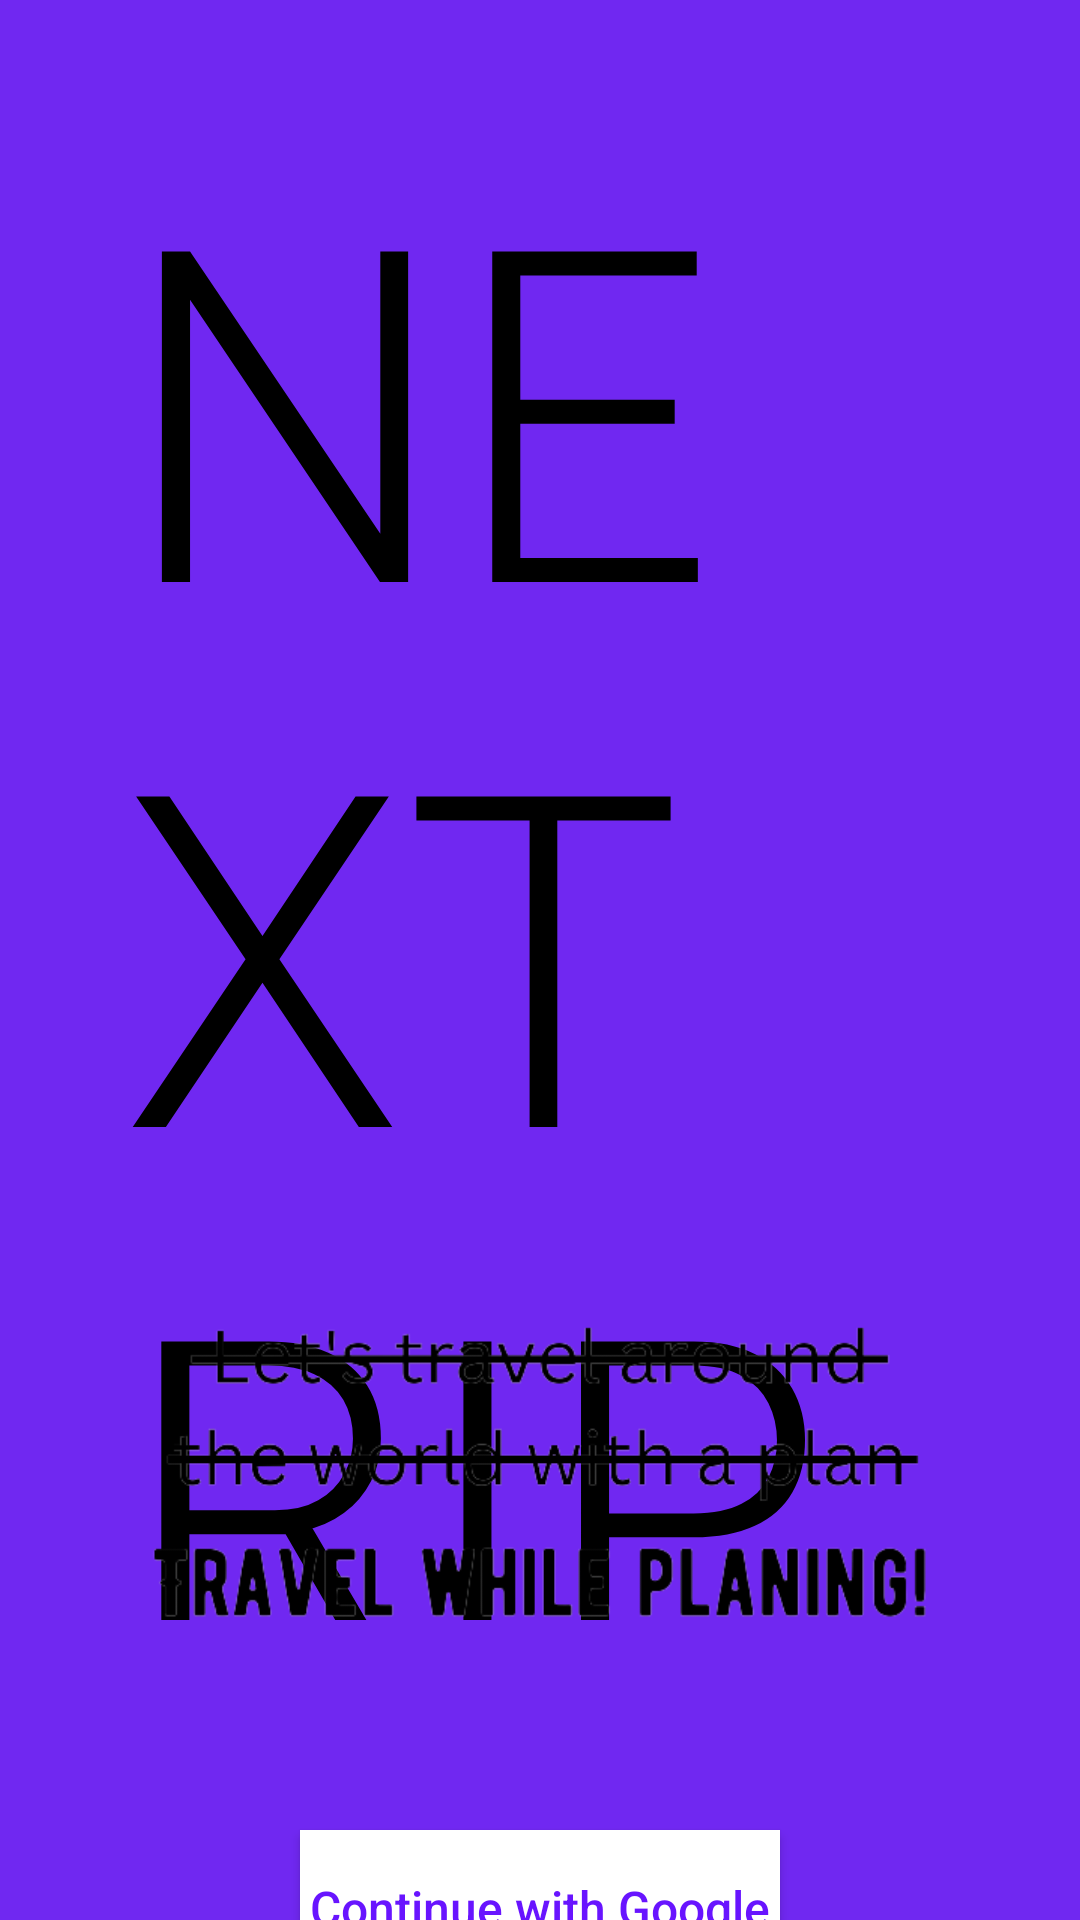

Reconstruct the res/layout file that produces this screen, plus the resources it refers to.
<!-- AndroidManifest.xml: application theme Theme.Nextrip -->
<!-- res/layout/activity_main.xml -->
<?xml version="1.0" encoding="utf-8"?>
<RelativeLayout xmlns:android="http://schemas.android.com/apk/res/android"
    xmlns:app="http://schemas.android.com/apk/res-auto"
    xmlns:tools="http://schemas.android.com/tools"
    android:layout_width="match_parent"
    android:layout_height="match_parent"
    android:background="#7028F1"
    android:backgroundTint="#7028F1"
    tools:context=".MainActivity">

    <Button
        android:id="@+id/signinwithgoogle"
        android:layout_width="204dp"
        android:layout_height="52dp"
        android:layout_marginStart="100dp"
        android:layout_marginTop="610dp"
        android:layout_marginEnd="100dp"
        android:layout_marginBottom="32dp"
        android:background="#FFFFFF"
        android:fontFamily="sans-serif-medium"
        android:text="Continue with Google"
        android:textAlignment="center"
        android:textAppearance="@style/TextAppearance.AppCompat.Medium"
        android:textColor="#6814FF"
        android:textSize="16sp"
        android:visibility="visible"
        tools:ignore="MissingConstraints" />

    <TextView
        android:id="@+id/welcome"
        android:layout_width="wrap_content"
        android:layout_height="wrap_content"
        android:layout_marginStart="40dp"
        android:layout_marginTop="30dp"
        android:layout_marginEnd="40dp"
        android:layout_marginBottom="100dp"
        android:text="NEXTRIP"
        android:textAppearance="@style/TextAppearance.AppCompat.Display4"
        android:textColor="#000000"
        android:textSize="155dp"
        app:layout_constraintBottom_toTopOf="@+id/signinwithgoogle"
        app:layout_constraintEnd_toEndOf="parent"
        app:layout_constraintHorizontal_bias="0.406"
        app:layout_constraintStart_toStartOf="parent"
        app:layout_constraintTop_toTopOf="parent"
        app:layout_constraintVertical_bias="0.094" />

    <ImageView
        android:id="@+id/imageView"
        android:layout_width="381dp"
        android:layout_height="141dp"
        android:layout_marginStart="48dp"
        android:layout_marginTop="420dp"
        android:layout_marginEnd="48dp"
        android:layout_marginBottom="37dp"
        app:layout_constraintBottom_toTopOf="@+id/signinwithgoogle"
        app:layout_constraintEnd_toEndOf="parent"
        app:layout_constraintStart_toStartOf="parent"
        app:layout_constraintTop_toTopOf="parent"
        app:layout_constraintVertical_bias="0.511"
        app:srcCompat="@drawable/lets_travel_around_the_world_with_a_plan" />

</RelativeLayout>
<!-- resources referenced by this layout -->
<resources>
  <!-- drawable lets_travel_around_the_world_with_a_plan: png bitmap (drawable-v24, 35854 bytes) -->
  <style name="Theme.Nextrip" parent="Theme.AppCompat.Light.DarkActionBar">
          
          <item name="colorPrimary">@color/purple_500</item>
          <item name="colorPrimaryDark">@color/purple_700</item>
          <item name="colorAccent">@color/teal_200</item>
          
      </style>
  <!-- not gathered from this repository: default colours our renderer supplied (Android Studio template values) -->
  <color name="purple_500">#FF6200EE</color>
  <color name="purple_700">#FF3700B3</color>
  <color name="teal_200">#FF03DAC5</color>
</resources>
